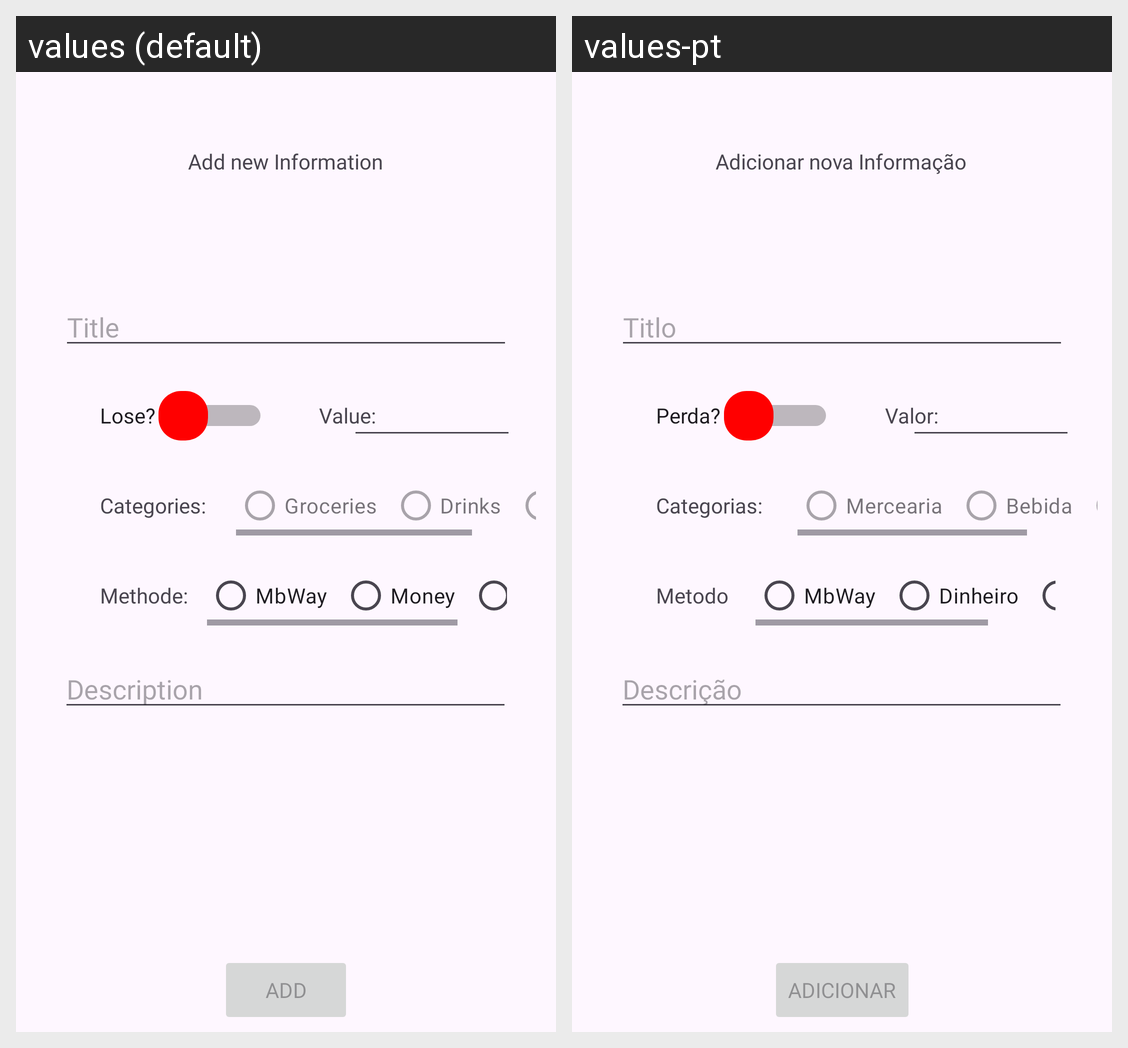

Locale-by-locale string values for the Android screen shown in this grid:
Android screen res/layout/fragment_add_info.xml rendered under 2 locales, left to right: values (default), values-pt. Device: Nexus 5 (rendered at 1080×1920; each locale shown at half size, 540×960, under a caption strip naming it); theme Theme.Manager.
Strings drawn on this screen, with the default value and each locale's value (text and hints the layout hard-codes, and strings that could not be matched under every locale, appear in the picture but are not listed):

title
  values: Title
  values-pt: Titlo

positive
  values: Lose?
  values-pt: Perda?

value
  values: Value:
  values-pt: Valor:

desc
  values: Description
  values-pt: Descrição

addInfo
  values: Add new Information
  values-pt: Adicionar nova Informação

groceries
  values: Groceries
  values-pt: Mercearia

Drinks
  values: Drinks
  values-pt: Bebida

categories
  values: Categories:
  values-pt: Categorias: 

add
  values: Add
  values-pt: Adicionar

methode
  values: Methode:
  values-pt: Metodo

MbWay
  values: MbWay
  values-pt: MbWay  [not translated; the default value is used]

money
  values: Money
  values-pt: Dinheiro
